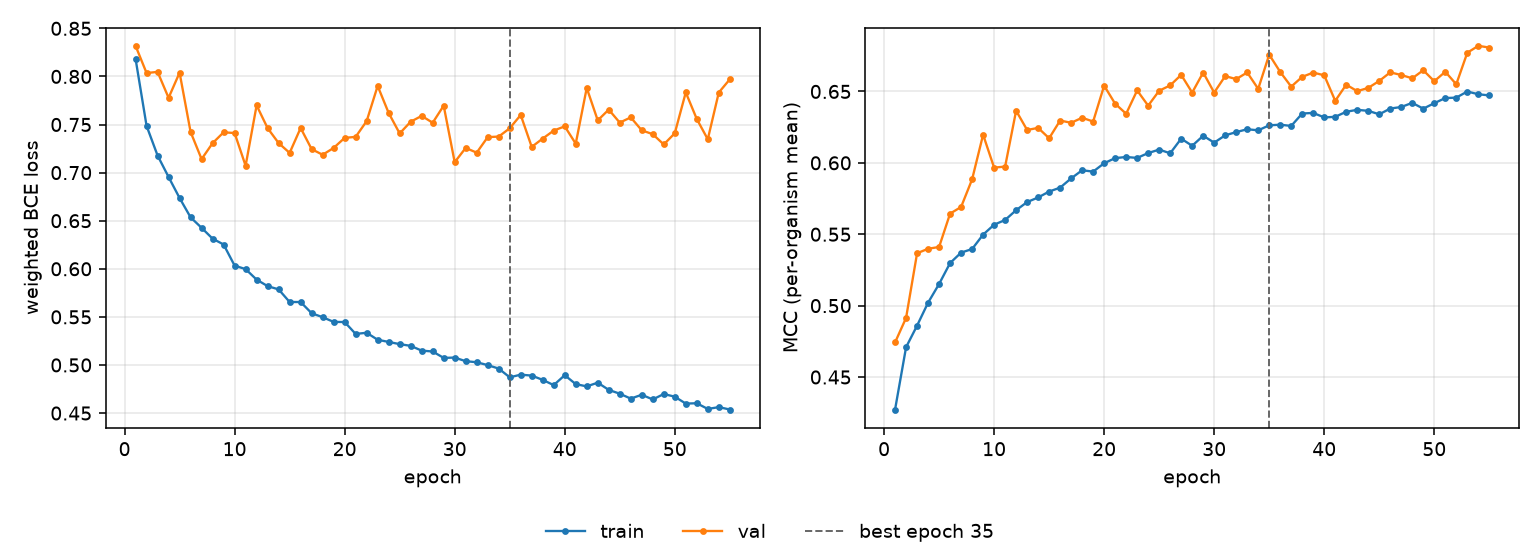

The table this chart was drawn from, first rows:
epoch, tr_loss, vl_loss, tr_mcc, vl_mcc, is_best
1, 0.8183, 0.8318, 0.4273, 0.4742, False
2, 0.7486, 0.8035, 0.4709, 0.4914, False
3, 0.7178, 0.8047, 0.486, 0.5367, False
4, 0.6954, 0.7778, 0.5021, 0.5398, False
5, 0.6736, 0.8039, 0.5151, 0.5411, False
6, 0.6535, 0.7423, 0.5298, 0.5644, False
7, 0.6426, 0.714, 0.5371, 0.5691, False
8, 0.6313, 0.7306, 0.5396, 0.5884, False
9, 0.6253, 0.7419, 0.5497, 0.6197, False
10, 0.6033, 0.7411, 0.5567, 0.5967, False
11, 0.5997, 0.7071, 0.56, 0.5974, False
12, 0.5887, 0.7699, 0.5668, 0.6365, False
13, 0.582, 0.7462, 0.5725, 0.623, False
14, 0.5786, 0.7307, 0.5758, 0.6245, False
15, 0.5655, 0.7205, 0.5799, 0.6172, False
16, 0.5654, 0.7464, 0.5826, 0.6296, False
17, 0.5538, 0.7244, 0.5891, 0.6281, False
18, 0.5497, 0.7185, 0.5948, 0.6316, False
19, 0.5448, 0.7257, 0.5939, 0.6289, False
20, 0.5446, 0.7361, 0.5997, 0.6541, False
21, 0.5323, 0.7372, 0.6033, 0.6414, False
22, 0.5335, 0.7535, 0.6041, 0.6344, False
23, 0.5262, 0.7901, 0.6035, 0.6507, False
24, 0.524, 0.762, 0.6069, 0.6401, False
25, 0.5217, 0.7407, 0.6093, 0.6505, False
26, 0.5199, 0.7529, 0.6067, 0.6542, False
27, 0.5149, 0.759, 0.6169, 0.6616, False
28, 0.514, 0.7518, 0.6119, 0.6492, False
29, 0.5073, 0.7696, 0.619, 0.6632, False
30, 0.5077, 0.7109, 0.6142, 0.6492, False
31, 0.5039, 0.7257, 0.6193, 0.6608, False
32, 0.5029, 0.7207, 0.6215, 0.6587, False
33, 0.4998, 0.7369, 0.6235, 0.6633, False
34, 0.4963, 0.7375, 0.6228, 0.6518, False
35, 0.4872, 0.7461, 0.6263, 0.6758, True
36, 0.4899, 0.7599, 0.6267, 0.6637, False
37, 0.489, 0.7267, 0.6259, 0.6534, False
38, 0.4845, 0.7354, 0.6345, 0.6602, False
39, 0.4791, 0.7437, 0.635, 0.6632, False
40, 0.4894, 0.7481, 0.6318, 0.6613, False
41, 0.4801, 0.7301, 0.6322, 0.6434, False
42, 0.4777, 0.788, 0.6358, 0.6548, False
43, 0.4816, 0.7543, 0.6371, 0.6502, False
44, 0.4741, 0.7655, 0.6364, 0.6525, False
45, 0.4701, 0.752, 0.634, 0.6574, False
46, 0.465, 0.7574, 0.638, 0.6634, False
47, 0.469, 0.7439, 0.6391, 0.6615, False
48, 0.4642, 0.74, 0.642, 0.6592, False
49, 0.4698, 0.7293, 0.638, 0.6648, False
50, 0.467, 0.7409, 0.6418, 0.6572, False
51, 0.4598, 0.7834, 0.6454, 0.6638, False
52, 0.4602, 0.7557, 0.6457, 0.655, False
53, 0.4543, 0.7346, 0.65, 0.6771, False
54, 0.4562, 0.7833, 0.648, 0.682, False
55, 0.4537, 0.797, 0.6472, 0.6807, False
